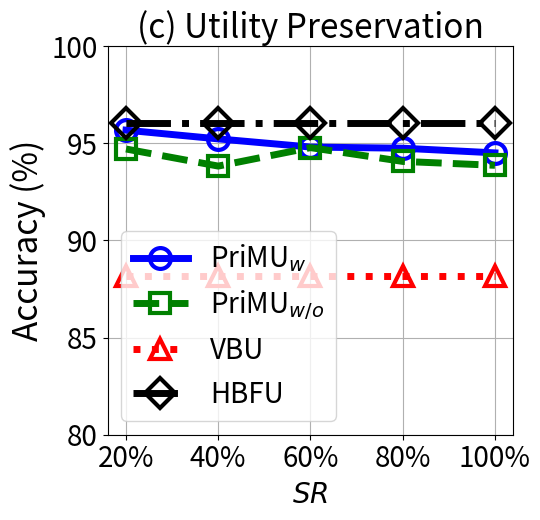

Python code for this plot:


import numpy as np
import matplotlib.pyplot as plt

epsilon = 3
beta = 1 / epsilon


x=[1, 2, 3, 4, 5]
# validation_for_plt =[97,95.8600, 94.9400, 93.5400, 93.2400]
# attack_for_plt=[0, 0.3524, 0, 0.1762, 0.1762]
# basic_for_plt=[99.8, 99.8, 99.8, 99.8, 99.8]

labels = ['20%', '40%', '60%', '80%', '100%']
unl_org = [97.35, 97.35, 97.35, 97.35, 97.35]

unl_hess_r = [96.04, 96.04, 96.04, 96.04, 96.04]
unl_vbu = [88.19,   88.19, 88.19, 88.19, 88.19]

unl_ss_w = [95.68, 95.23, 94.81, 94.75, 94.51]
unl_ss_wo = [94.71, 93.83, 94.78, 94.07, 93.87]




plt.figure(figsize=(5.5, 5.3))
l_w=5
m_s=15
marker_s = 3
markevery=1
#plt.figure(figsize=(8, 5.3))
#plt.plot(x, unl_fr, color='blue', marker='^', label='Retrain',linewidth=l_w, markersize=m_s)
plt.plot(x, unl_ss_w, linestyle='-', color='b', marker='o', fillstyle='none', markevery=markevery,
         label='PriMU$_{w}$', linewidth=l_w, markersize=m_s, markeredgewidth=marker_s)

#plt.plot(x, unl_ss_w, color='g',  marker='*',  label='PriMU$_{w}$',linewidth=l_w, markersize=m_s)
plt.plot(x, unl_ss_wo, linestyle='--', color='g',  marker='s', fillstyle='none', markevery=markevery,
         label='PriMU$_{w/o}$',linewidth=l_w, markersize=m_s, markeredgewidth=marker_s)

plt.plot(x, unl_vbu, linestyle=':', color='r',  marker='^', fillstyle='none', markevery=markevery,
         label='VBU', linewidth=l_w,  markersize=m_s, markeredgewidth=marker_s)

plt.plot(x, unl_hess_r, linestyle='-.', color='k',  marker='D', fillstyle='none', markevery=markevery,
         label='HBFU',linewidth=l_w, markersize=m_s, markeredgewidth=marker_s)



#plt.plot(x, unl_vibu, color='silver',  marker='d',  label='VIBU',linewidth=4,  markersize=10)

# plt.plot(x, y_sa03, color='r',  marker='2',  label='AAAI21 A_acc, pr=0.3',linewidth=3, markersize=8)
# plt.plot(x, y_sa05, color='darkblue',  marker='4',  label='AAAI21 A_acc, pr=0.5',linewidth=3, markersize=8)
# plt.plot(x, y_ma03, color='darkviolet',  marker='3',  label='FedMC A_acc, pr=0.3',linewidth=3, markersize=8)
# plt.plot(x, y_ma05, color='cyan',  marker='p',  label='FedMC A_acc, pr=0.5',linewidth=3, markersize=8)


plt.grid()
leg = plt.legend(fancybox=True, shadow=True)
# plt.xlabel('Malicious Client Ratio (%)' ,fontsize=16)
plt.ylabel('Accuracy (%)', fontsize=24)
my_y_ticks = np.arange(80, 101, 5)
plt.yticks(my_y_ticks, fontsize=20)
plt.xlabel('$\it{SR}$', fontsize=20)

plt.xticks(x, labels, fontsize=20)
# plt.title('CIFAR10 IID')

plt.title('(c) Utility Preservation', fontsize=24)
plt.legend(loc='best', fontsize=20)
plt.tight_layout()
#plt.title("MNIST")
plt.rcParams['figure.figsize'] = (2.0, 1)
plt.rcParams['image.interpolation'] = 'nearest'
plt.rcParams['figure.subplot.left'] = 0.11
plt.rcParams['figure.subplot.bottom'] = 0.08
plt.rcParams['figure.subplot.right'] = 0.977
plt.rcParams['figure.subplot.top'] = 0.969
plt.savefig('mnist_acc_epsilon_curve.pdf', format='pdf', dpi=200)
plt.show()